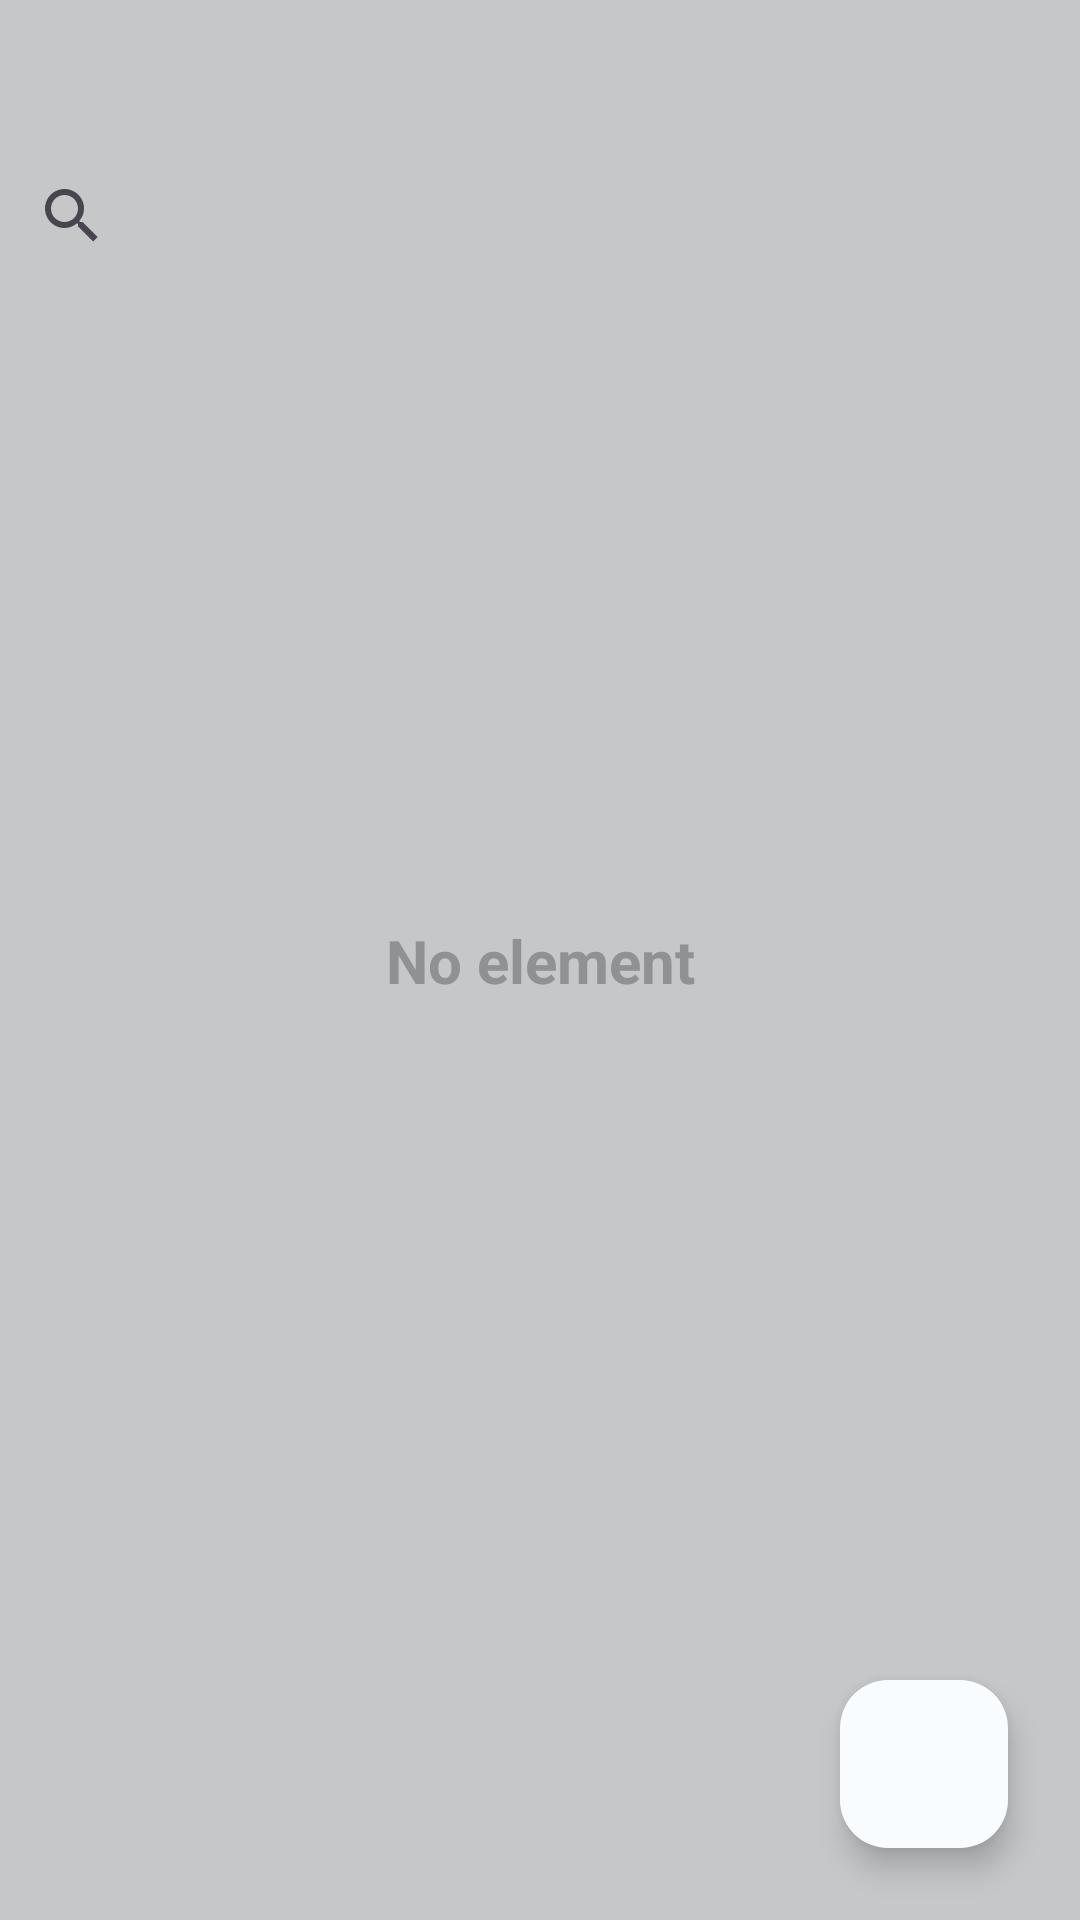

This screen was rendered from an Android layout file. Write that file and the resources it references.
<!-- AndroidManifest.xml: application theme Theme.DB_TEST -->
<!-- res/layout/activity_main.xml -->
<?xml version="1.0" encoding="utf-8"?>
<androidx.constraintlayout.widget.ConstraintLayout xmlns:android="http://schemas.android.com/apk/res/android"
    xmlns:app="http://schemas.android.com/apk/res-auto"
    xmlns:tools="http://schemas.android.com/tools"
    android:id="@+id/main"
    android:layout_width="match_parent"
    android:layout_height="match_parent"
    android:background="@color/material_dynamic_neutral80"
    tools:context=".MainActivity">

    <TextView
        android:id="@+id/tvNoElement"
        android:layout_width="wrap_content"
        android:layout_height="wrap_content"
        android:text="No element"
        android:textColor="@color/material_dynamic_neutral60"
        android:textSize="20sp"
        android:textStyle="bold"
        app:layout_constraintBottom_toBottomOf="parent"
        app:layout_constraintEnd_toEndOf="parent"
        app:layout_constraintStart_toStartOf="parent"
        app:layout_constraintTop_toTopOf="parent"
        tools:ignore="HardcodedText,MissingConstraints,TextContrastCheck,VisualLintOverlap" />

    <androidx.recyclerview.widget.RecyclerView
        android:id="@+id/rcView"
        android:layout_width="0dp"
        android:layout_height="0dp"
        app:layout_constraintBottom_toBottomOf="parent"
        app:layout_constraintEnd_toEndOf="parent"
        app:layout_constraintStart_toStartOf="parent"
        app:layout_constraintTop_toBottomOf="@+id/searchView"
        tools:ignore="MissingConstraints" />

    <com.google.android.material.floatingactionbutton.FloatingActionButton
        android:id="@+id/fbNew"
        android:layout_width="wrap_content"
        android:layout_height="wrap_content"
        android:layout_marginEnd="24dp"
        android:layout_marginBottom="24dp"
        android:clickable="true"
        android:contentDescription="TODO"
        android:onClick="onClickNew"
        android:src="@drawable/ic_add"
        app:backgroundTint="@color/material_dynamic_secondary99"
        app:layout_constraintBottom_toBottomOf="parent"
        app:layout_constraintEnd_toEndOf="parent"
        tools:ignore="ContentDescription,HardcodedText,KeyboardInaccessibleWidget" />

    <SearchView
        android:id="@+id/searchView"
        android:layout_width="0dp"
        android:layout_height="wrap_content"
        android:layout_marginTop="48dp"
        app:layout_constraintEnd_toEndOf="parent"
        app:layout_constraintStart_toStartOf="parent"
        app:layout_constraintTop_toTopOf="parent" />

</androidx.constraintlayout.widget.ConstraintLayout>
<!-- resources referenced by this layout -->
<resources>
  <style name="Theme.DB_TEST" parent="Base.Theme.DB_TEST" />
  <style name="Base.Theme.DB_TEST" parent="Theme.Material3.DayNight.NoActionBar">
          
          
      </style>
</resources>
